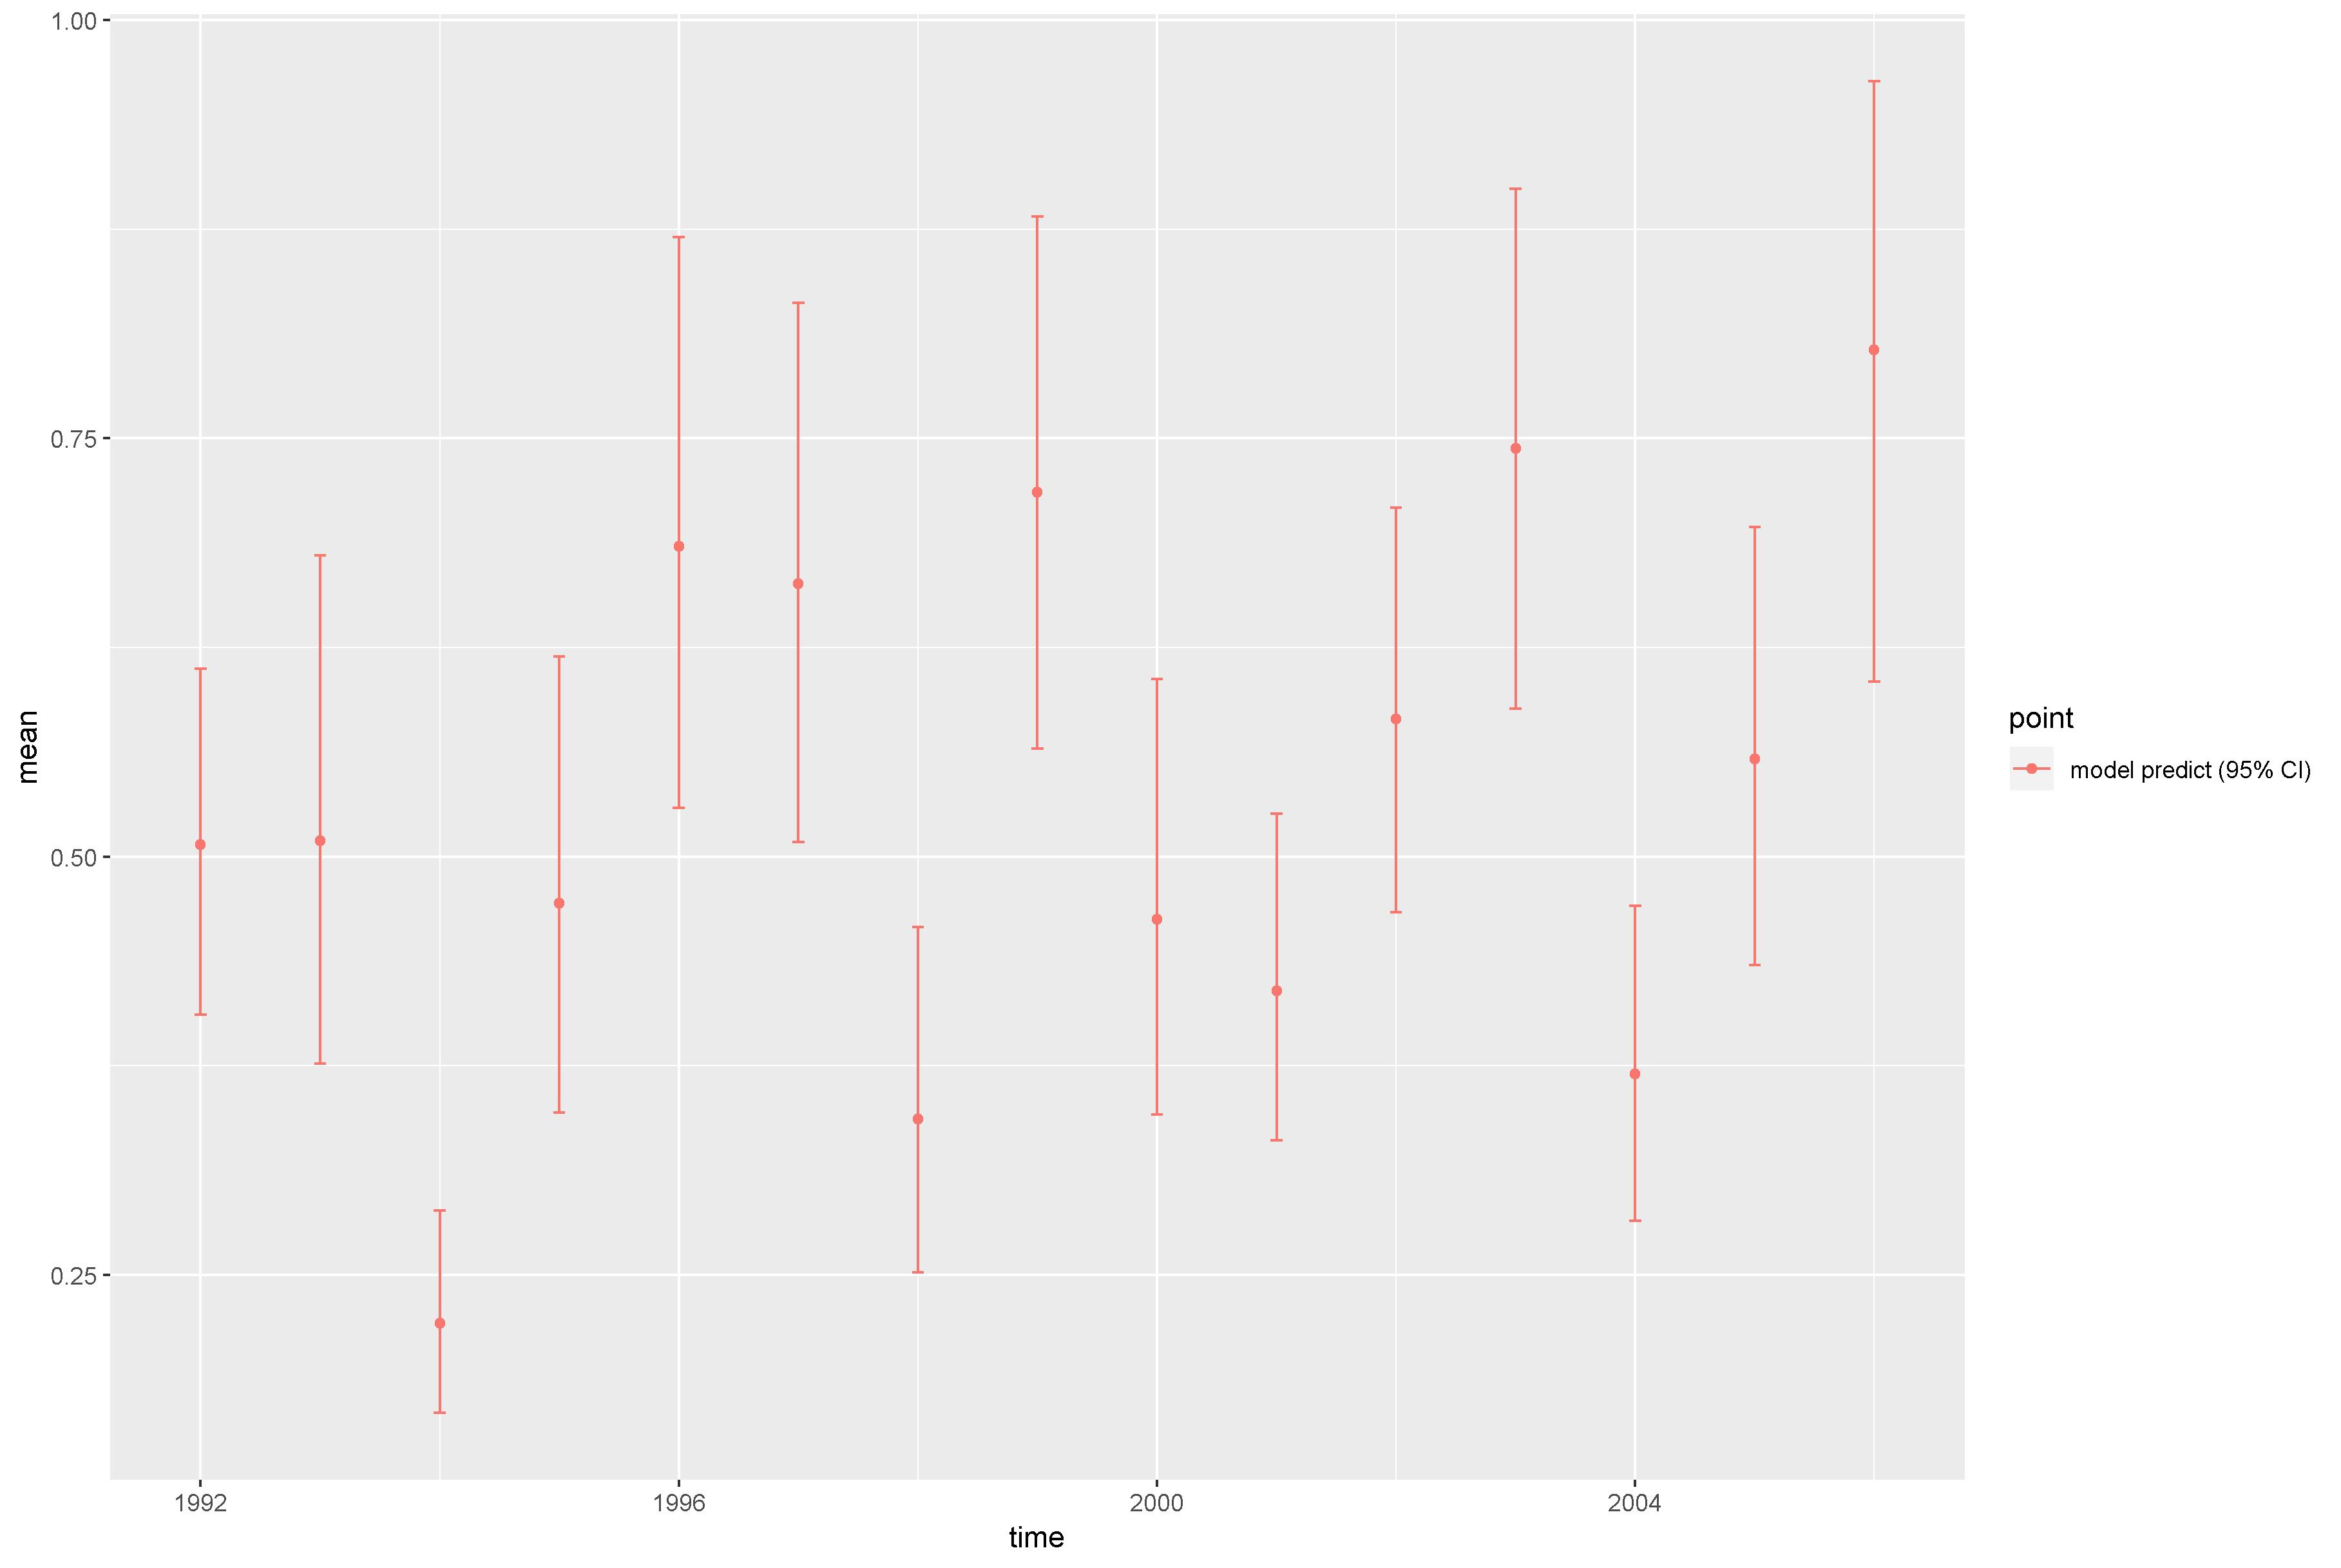

Data behind this chart, as committed beside it:
, point, mean, low, high, time
1, model predict (95% CI), 0.5071, 0.4055, 0.6122, 1992
2, model predict (95% CI), 0.5096, 0.3761, 0.6801, 1993
3, model predict (95% CI), 0.2211, 0.1675, 0.2883, 1994
4, model predict (95% CI), 0.4722, 0.3472, 0.6196, 1995
5, model predict (95% CI), 0.6852, 0.529, 0.8701, 1996
6, model predict (95% CI), 0.6631, 0.5087, 0.8312, 1997
7, model predict (95% CI), 0.3431, 0.2515, 0.4578, 1998
8, model predict (95% CI), 0.7178, 0.5646, 0.8826, 1999
9, model predict (95% CI), 0.4626, 0.3457, 0.6063, 2000
10, model predict (95% CI), 0.4199, 0.3306, 0.5257, 2001
11, model predict (95% CI), 0.5824, 0.4667, 0.7086, 2002
12, model predict (95% CI), 0.7438, 0.5885, 0.899, 2003
13, model predict (95% CI), 0.37, 0.2824, 0.4707, 2004
14, model predict (95% CI), 0.5583, 0.435, 0.697, 2005
15, model predict (95% CI), 0.8028, 0.6045, 0.9635, 2006
